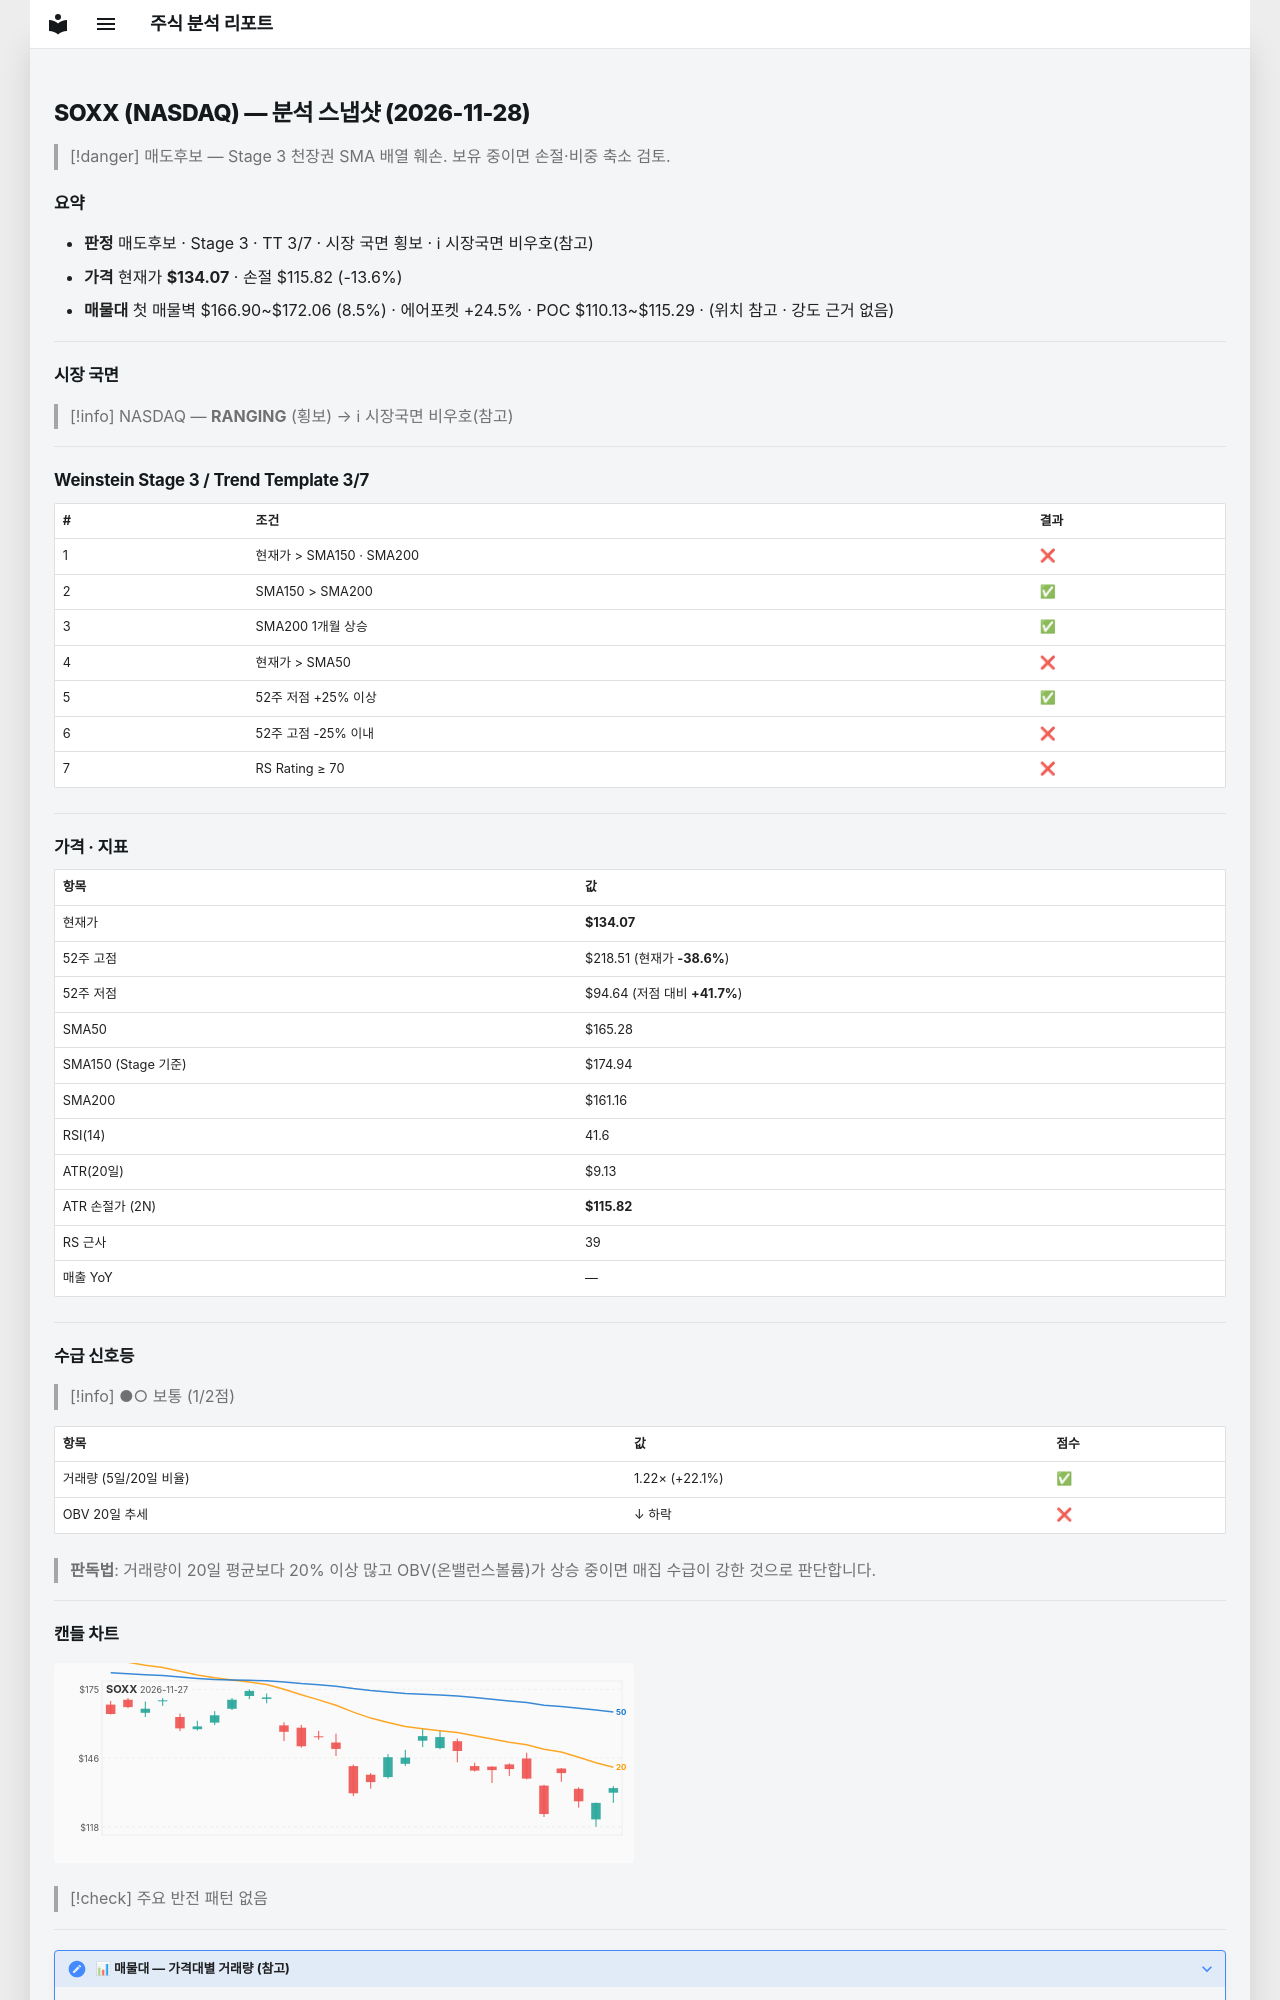

repository: soloandco/stock-reports · page: snapshots/SOXX-2026-11-28/index.html · generator: mkdocs

---
type: analysis-snapshot
title: SOXX 분석 스냅샷
ticker: SOXX
market: NASDAQ
created: 2026-11-28
updated: 2026-11-28
bar-date: 2026-11-27
verdict: 매도후보
real-rr: 3.55
sma50-gap-pct: -18.9
weekly-position: 저항대아래
weekly-overhead-price: 198.81
weekly-overhead-pct: 48.3
stage: 3
trend-template-score: 3
tt-max: 7
ma-set: sma-50-150-200
price: 134.07000732421875
stop-price: 115.81746691788004
market-regime: RANGING
supply-demand-score: 1/2
supply-demand-label: 보통
status: tracking
tags:
  - stock-agent
  - watchlist
  - SOXX
  - analysis
related:
  - "[[analysis-template]]"
---

# SOXX (NASDAQ) — 분석 스냅샷 (2026-11-28)

> [!danger] 매도후보 — Stage 3 천장권
> SMA 배열 훼손. 보유 중이면 손절·비중 축소 검토.

## 요약

- **판정** 매도후보 · Stage 3 · TT 3/7 · 시장 국면 횡보 · ℹ 시장국면 비우호(참고)
- **가격** 현재가 **$134.07** · 손절 $115.82 (-13.6%)
- **매물대** 첫 매물벽 $166.90~$172.06 (8.5%) · 에어포켓 +24.5% · POC $110.13~$115.29 · (위치 참고 · 강도 근거 없음)

---

## 시장 국면

> [!info] NASDAQ — **RANGING** (횡보) → ℹ 시장국면 비우호(참고)

---

## Weinstein Stage 3 / Trend Template 3/7

| # | 조건 | 결과 |
|---|------|------|
| 1 | 현재가 > SMA150 · SMA200 | ❌ |
| 2 | SMA150 > SMA200 | ✅ |
| 3 | SMA200 1개월 상승 | ✅ |
| 4 | 현재가 > SMA50 | ❌ |
| 5 | 52주 저점 +25% 이상 | ✅ |
| 6 | 52주 고점 -25% 이내 | ❌ |
| 7 | RS Rating ≥ 70 | ❌ |

---

## 가격 · 지표

| 항목 | 값 |
|------|---|
| 현재가 | **$134.07** |
| 52주 고점 | $218.51 (현재가 **-38.6%**) |
| 52주 저점 | $94.64 (저점 대비 **+41.7%**) |
| SMA50 | $165.28 |
| SMA150 (Stage 기준) | $174.94 |
| SMA200 | $161.16 |
| RSI(14) | 41.6 |
| ATR(20일) | $9.13 |
| ATR 손절가 (2N) | **$115.82** |
| RS 근사 | 39 |
| 매출 YoY | — |

---
## 수급 신호등

> [!info] ●○ 보통 (1/2점)

| 항목 | 값 | 점수 |
|------|------|------|
| 거래량 (5일/20일 비율) | 1.22× (+22.1%) | ✅ |
| OBV 20일 추세 | ↓ 하락 | ❌ |

> **판독법**: 거래량이 20일 평균보다 20% 이상 많고 OBV(온밸런스볼륨)가 상승 중이면 매집 수급이 강한 것으로 판단합니다.

---
